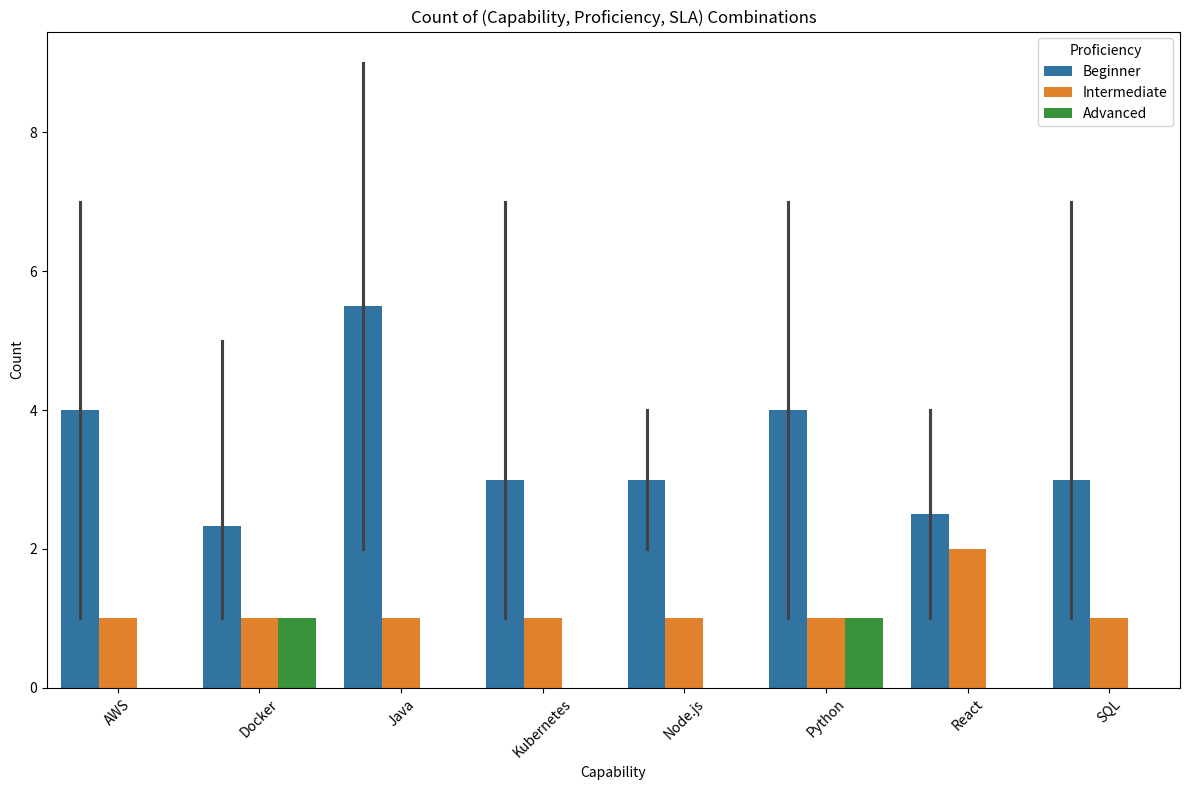

Write Python code to recreate this figure.
from datetime import datetime
from enum import Enum
import random
from collections import Counter
import matplotlib.pyplot as plt
import seaborn as sns
import pandas as pd

class TriageSLA(Enum):
    SIX_HOURS = "6hrs"
    ONE_DAY = "1day"
    THREE_DAYS = "3day"


class Ticket:
    def __init__(self, description, required_capabilities, proficiency_level, triage_sla):
        if triage_sla not in TriageSLA:
            raise ValueError("Invalid triage SLA value. Must be one of: 6hrs, 1day, 3day.")
        
        self.created_timestamp = datetime.now()
        self.description = description
        self.required_capabilities = required_capabilities
        self.proficiency_level = proficiency_level
        self.triage_sla = triage_sla

    def __repr__(self):
        return (f"Ticket(created_timestamp={self.created_timestamp}, "
                f"description={self.description}, "
                f"required_capabilities={self.required_capabilities}, "
                f"proficiency_level={self.proficiency_level}, "
                f"triage_sla={self.triage_sla.value})")
    
    def generate_tickets(n):
        capabilities_pool = ["Python", "Java", "SQL", "AWS", "Docker", "Kubernetes", "React", "Node.js"]
        proficiency_levels = ["Beginner", "Intermediate", "Advanced"]
        triage_sla_values = list(TriageSLA)

        tickets = []
        for _ in range(n):
            # Generate a right-skewed distribution for capabilities
            capabilities_count = random.choices(range(1, 4), weights=[70, 20, 10], k=1)[0]
            required_capabilities = random.choices(capabilities_pool, k=capabilities_count)
            
            # Assign proficiency levels with a right-skewed distribution
            proficiency_level = {
                cap: random.choices(
                    proficiency_levels, 
                    weights=[80, 15, 5],  # Skewed weights: more "Beginner", fewer "Advanced"
                    k=1
                )[0] 
                for cap in required_capabilities
            }
            
            # Randomly select a triage SLA with a right-skewed distribution
            triage_sla = random.choices(
                triage_sla_values, 
                weights=[80, 15, 5],  # Skewed weights: more "6hrs", fewer "3day"
                k=1
            )[0]
            
            # Create a ticket
            ticket = Ticket(
                description=f"Ticket for {', '.join(required_capabilities)}",
                required_capabilities=required_capabilities,
                proficiency_level=proficiency_level,
                triage_sla=triage_sla
            )
            tickets.append(ticket)
        
        return tickets
    

    


# Example usage
if __name__ == "__main__":
    # Generate 10 tickets
    tickets = Ticket.generate_tickets(50)
    
    # Print the generated tickets
    for ticket in tickets:
        print(ticket)   
    
    # Prepare data for visualization
    data = []
    for ticket in tickets:
        for capability, proficiency in ticket.proficiency_level.items():
            data.append({
                "Capability": capability,
                "Proficiency": proficiency,
                "SLA": ticket.triage_sla.value
            })

    # Create a DataFrame
    df = pd.DataFrame(data)

    # Count combinations of (Capability, Proficiency, SLA)
    combination_counts = df.groupby(["Capability", "Proficiency", "SLA"]).size().reset_index(name="Count")

    # Plot the data
    plt.figure(figsize=(12, 8))
    sns.barplot(
        data=combination_counts,
        x="Capability",
        y="Count",
        hue="Proficiency",
        dodge=True
    )
    plt.title("Count of (Capability, Proficiency, SLA) Combinations")
    plt.xlabel("Capability")
    plt.ylabel("Count")
    plt.xticks(rotation=45)
    plt.legend(title="Proficiency")
    plt.tight_layout()
    plt.show()